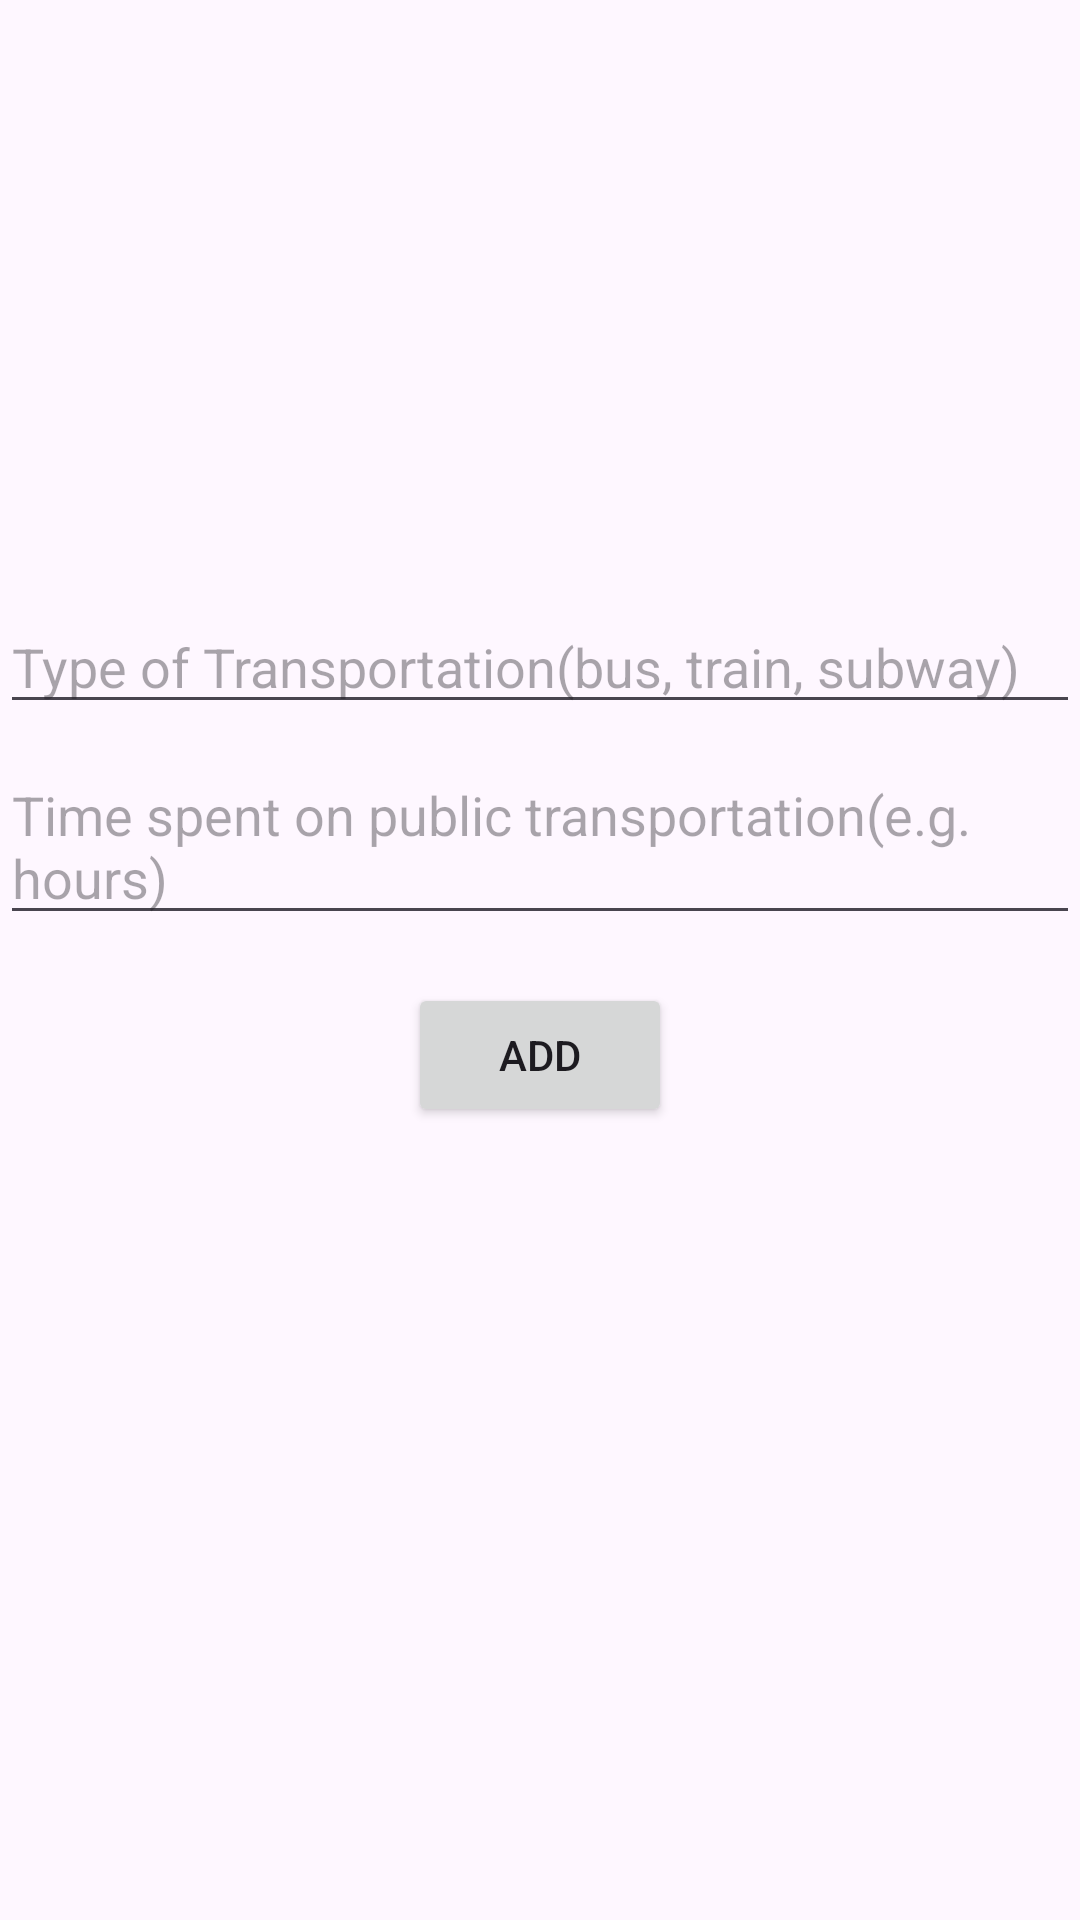

Layout XML and referenced resources for this Android screen:
<!-- AndroidManifest.xml: application theme Theme.PlanetZe_gp5 -->
<!-- res/layout/fragment_add_item_public_transportation.xml -->
<?xml version="1.0" encoding="utf-8"?>
<androidx.constraintlayout.widget.ConstraintLayout xmlns:android="http://schemas.android.com/apk/res/android"
    xmlns:app="http://schemas.android.com/apk/res-auto"
    xmlns:tools="http://schemas.android.com/tools"
    android:layout_width="match_parent"
    android:layout_height="match_parent"
    tools:context=".AddItemPublicTransportationFragment">

    <EditText
        android:id="@+id/editTextTransportationType"
        android:layout_width="0dp"
        android:layout_height="wrap_content"
        android:layout_marginTop="200dp"
        android:hint="Type of Transportation(bus, train, subway)"
        app:layout_constraintEnd_toEndOf="parent"
        app:layout_constraintHorizontal_bias="1.0"
        app:layout_constraintStart_toStartOf="parent"
        app:layout_constraintTop_toTopOf="parent" />

    <EditText
        android:id="@+id/editTextTimeSpent"
        android:layout_width="0dp"
        android:layout_height="wrap_content"
        android:hint="Time spent on public transportation(e.g. hours)"
        android:minHeight="48dp"
        android:layout_marginTop="8dp"
        app:layout_constraintTop_toBottomOf="@+id/editTextTransportationType"
        app:layout_constraintStart_toStartOf="parent"
        app:layout_constraintEnd_toEndOf="parent" />

    <Button
        android:id="@+id/buttonAdd"
        android:layout_width="wrap_content"
        android:layout_height="wrap_content"
        android:text="@string/add_item"
        android:layout_marginTop="16dp"
        app:layout_constraintTop_toBottomOf="@+id/editTextTimeSpent"
        app:layout_constraintStart_toStartOf="parent"
        app:layout_constraintEnd_toEndOf="parent" />
</androidx.constraintlayout.widget.ConstraintLayout>
<!-- resources referenced by this layout -->
<resources>
  <string name="add_item">Add</string>
  <style name="Theme.PlanetZe_gp5" parent="Base.Theme.PlanetZe_gp5" />
  <style name="Base.Theme.PlanetZe_gp5" parent="Theme.Material3.DayNight.NoActionBar">
          
          
      </style>
</resources>
